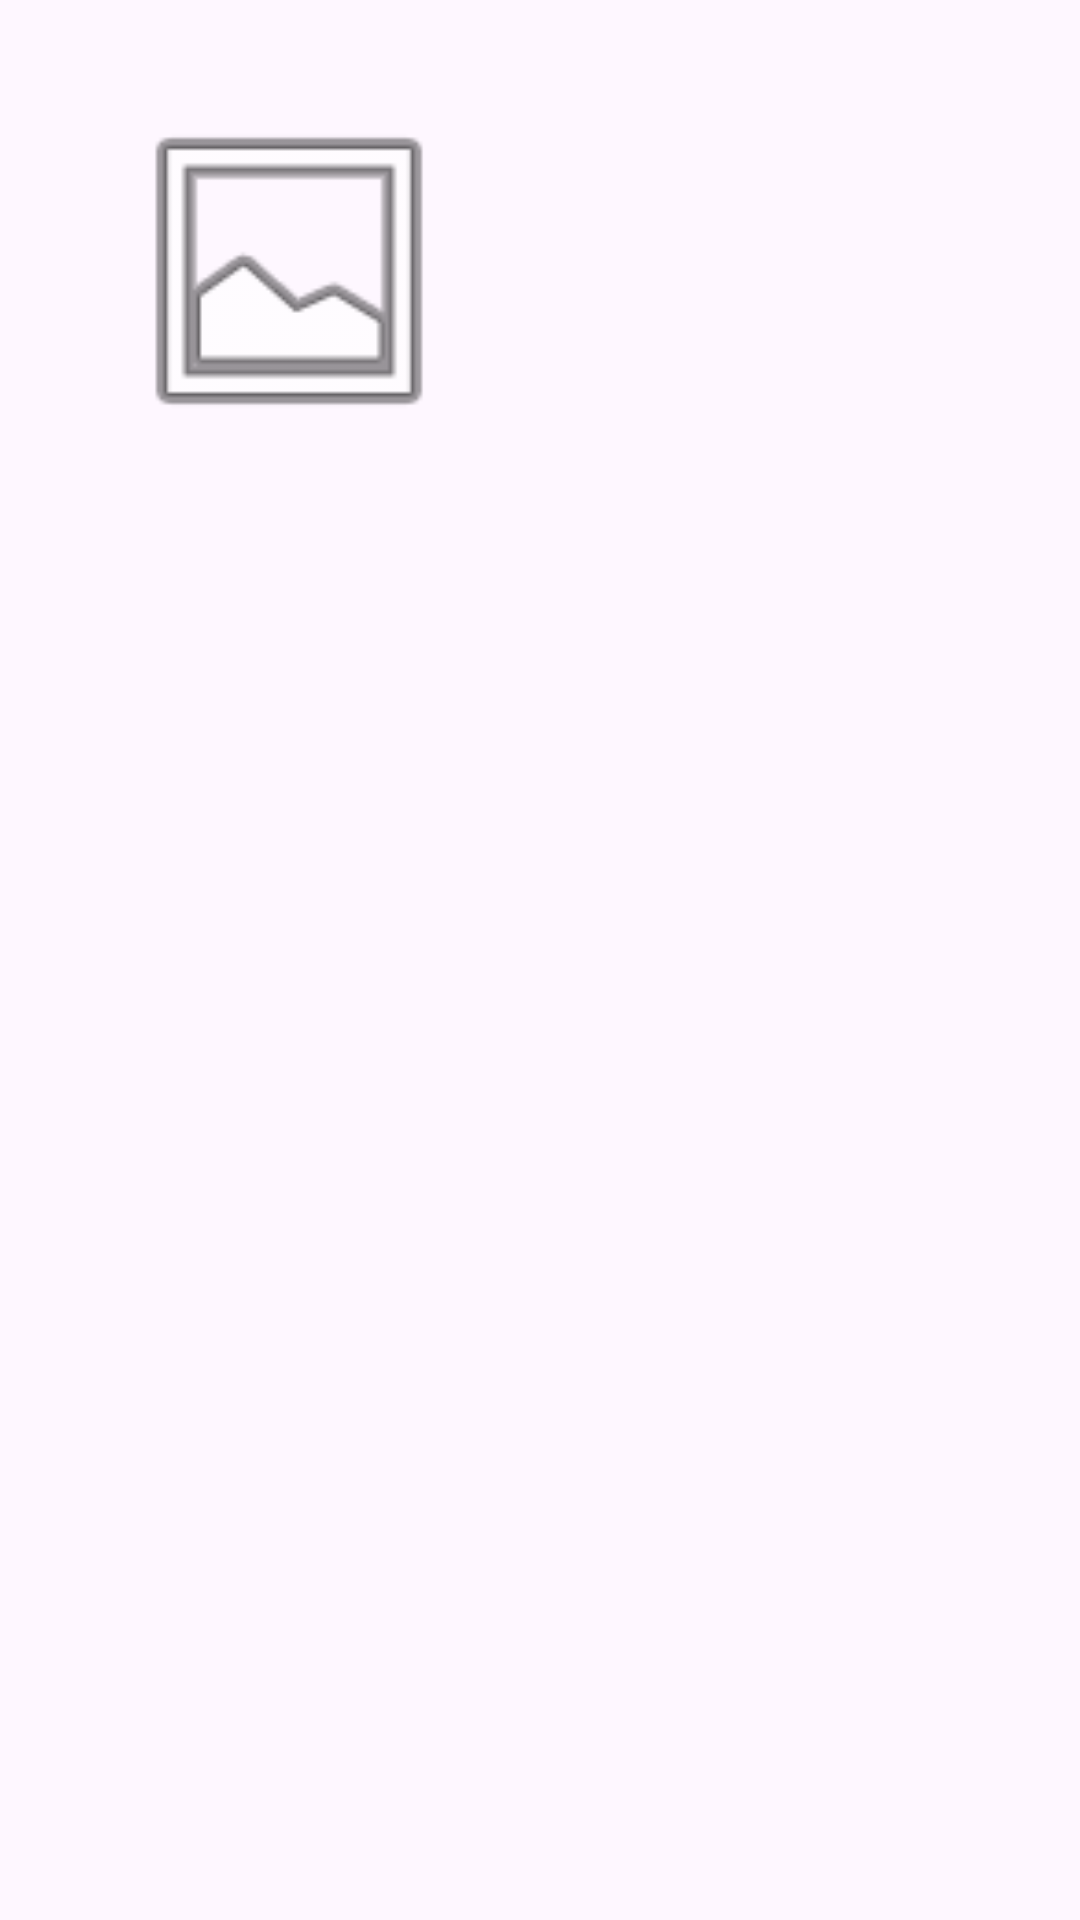

Layout XML and referenced resources for this Android screen:
<!-- AndroidManifest.xml: application theme Theme.TP3_Lopardo -->
<!-- res/layout/item.xml -->
<?xml version="1.0" encoding="utf-8"?>
<androidx.constraintlayout.widget.ConstraintLayout xmlns:android="http://schemas.android.com/apk/res/android"
    xmlns:app="http://schemas.android.com/apk/res-auto"
    xmlns:tools="http://schemas.android.com/tools"
    android:layout_width="match_parent"
    android:layout_height="match_parent">

    <ImageView
        android:id="@+id/foto"
        android:layout_width="148dp"
        android:layout_height="118dp"
        app:layout_constraintBottom_toBottomOf="parent"
        app:layout_constraintEnd_toEndOf="parent"
        app:layout_constraintHorizontal_bias="0.106"
        app:layout_constraintStart_toStartOf="parent"
        app:layout_constraintTop_toTopOf="parent"
        app:layout_constraintVertical_bias="0.06"
        app:srcCompat="@android:drawable/ic_menu_gallery" />

    <TextView
        android:id="@+id/tvDireccion"
        android:layout_width="wrap_content"
        android:textSize="18dp"
        android:textStyle="bold"
        android:textColor="@color/design_default_color_primary"
        android:layout_height="37dp"
        android:layout_marginStart="40dp"
        android:layout_marginTop="44dp"
        app:layout_constraintStart_toEndOf="@+id/foto"
        app:layout_constraintTop_toTopOf="parent" />

    <TextView
        android:id="@+id/tvPrecio"
        android:layout_width="wrap_content"
        android:layout_height="38dp"
        android:layout_marginStart="40dp"
        android:layout_marginTop="12dp"
        android:textSize="16dp"
        android:textStyle="italic"
        app:layout_constraintStart_toEndOf="@+id/foto"
        app:layout_constraintTop_toBottomOf="@+id/tvDireccion" />
</androidx.constraintlayout.widget.ConstraintLayout>
<!-- resources referenced by this layout -->
<resources>
  <style name="Theme.TP3_Lopardo" parent="Base.Theme.TP3_Lopardo" />
  <style name="Base.Theme.TP3_Lopardo" parent="Theme.Material3.DayNight.NoActionBar">
          
          
      </style>
</resources>
